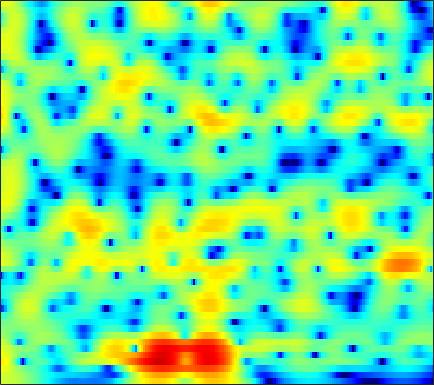

The table this chart was drawn from, first rows:
3.5979, 3.6066, 3.5676, 3.4683, 3.355, 3.165, 2.9111, 2.6869, 2.3495, 1.957, 1.51, 1.1435, 0.61108, 0.031683, -0.43032, -1.0852, -1.7811, -2.3264, -3.0986, -3.8824, -4.6876, -5.2993, -6.1257, -6.9521
3.766, 3.757, 3.675, 3.522, 3.366, 3.102, 2.782, 2.509, 2.104, 1.658, 1.174, 0.7886, 0.2474, -0.3187, -0.7595, -1.365, -1.988, -2.463, -3.103, -3.748, -4.388, -4.858, -5.463, -6.024
5.54, 5.325, 4.929, 4.415, 3.958, 3.268, 2.507, 1.908, 1.125, 0.3888, -0.2594, -0.6684, -1.122, -1.489, -1.741, -2.087, -2.501, -2.879, -3.487, -4.255, -5.224, -6.097, -7.477, -9.135
7.202, 6.806, 6.055, 5.022, 4.025, 2.338, 0.09926, -2.097, -6.202, -13.21, -19.54, -12.13, -7.187, -4.564, -3.328, -2.317, -1.824, -1.7, -1.82, -2.21, -2.829, -3.422, -4.354, -5.378
5.587, 5.384, 4.93, 4.286, 3.675, 2.725, 1.668, 0.8605, -0.1355, -0.9062, -1.367, -1.504, -1.505, -1.466, -1.468, -1.591, -1.915, -2.299, -3.033, -3.988, -5.104, -5.966, -6.958, -7.54
4.479, 4.396, 4.083, 3.59, 3.122, 2.427, 1.698, 1.197, 0.6569, 0.3001, 0.1302, 0.09837, 0.1285, 0.1295, 0.06587, -0.164, -0.6293, -1.159, -2.166, -3.586, -5.554, -7.445, -10.3, -11.84
3.277, 3.053, 2.432, 1.411, 0.3249, -1.661, -4.512, -7.485, -12.53, -11.91, -7.242, -4.698, -2.315, -0.696, 0.1531, 0.9163, 1.339, 1.479, 1.477, 1.32, 1.044, 0.8164, 0.5176, 0.2846
1.295, 1.161, 0.7937, 0.2139, -0.3541, -1.24, -2.194, -2.836, -3.36, -3.308, -2.71, -2.058, -1.131, -0.2759, 0.2686, 0.8516, 1.266, 1.47, 1.61, 1.641, 1.57, 1.47, 1.266, 0.9962
0.07734, 0.1138, 0.1172, 0.08278, 0.03688, -0.0276, -0.07985, -0.09198, -0.05712, 0.04644, 0.2098, 0.3648, 0.5857, 0.7987, 0.9306, 1.064, 1.134, 1.143, 1.085, 0.9488, 0.7401, 0.5433, 0.2357, -0.126
-1.116, -0.9709, -0.7324, -0.4563, -0.2266, 0.09403, 0.4177, 0.6545, 0.9463, 1.204, 1.417, 1.545, 1.657, 1.701, 1.681, 1.582, 1.395, 1.202, 0.8799, 0.4951, 0.05444, -0.2993, -0.7896, -1.273
-3.973, -3.717, -3.086, -2.207, -1.478, -0.5084, 0.3973, 1.006, 1.702, 2.264, 2.672, 2.88, 3.021, 3.01, 2.897, 2.605, 2.14, 1.684, 0.9406, 0.05285, -0.9389, -1.72, -2.723, -3.56
-16.04, -15.36, -10.42, -6.405, -4.122, -1.752, 0.06721, 1.159, 2.318, 3.193, 3.819, 4.131, 4.35, 4.341, 4.183, 3.76, 3.067, 2.346, 1.076, -0.6039, -2.809, -4.931, -8.594, -13.06
-9.605, -9.07, -7.407, -5.274, -3.706, -1.839, -0.2516, 0.7519, 1.869, 2.744, 3.405, 3.764, 4.063, 4.144, 4.058, 3.741, 3.19, 2.588, 1.521, 0.109, -1.659, -3.196, -5.44, -7.367
-5.681, -5.148, -4.369, -3.496, -2.812, -1.894, -1.008, -0.3803, 0.4042, 1.1, 1.699, 2.084, 2.499, 2.791, 2.918, 2.942, 2.805, 2.596, 2.182, 1.607, 0.9119, 0.3399, -0.4508, -1.217
-5.257, -5.044, -4.691, -4.298, -4.001, -3.615, -3.224, -2.913, -2.46, -1.894, -1.231, -0.6921, 0.03342, 0.7281, 1.202, 1.723, 2.091, 2.275, 2.398, 2.397, 2.27, 2.112, 1.843, 1.507
-7.763, -7.574, -7.093, -6.696, -6.578, -6.731, -7.262, -7.822, -8.422, -8.247, -6.958, -5.578, -3.692, -2.028, -0.9762, 0.1978, 1.124, 1.66, 2.193, 2.552, 2.769, 2.844, 2.862, 2.799
-17.8, -11.8, -8.239, -6.71, -6.348, -6.795, -8.319, -10.37, -14.97, -18.54, -12.56, -8.945, -5.624, -3.264, -1.92, -0.5018, 0.6266, 1.322, 2.015, 2.483, 2.756, 2.844, 2.825, 2.741
-0.001789, -0.1195, -0.0825, -0.09742, -0.2474, -0.7214, -1.434, -2.085, -2.888, -3.498, -3.711, -3.639, -3.343, -2.833, -2.236, -1.219, -0.1206, 0.6296, 1.499, 2.021, 2.134, 1.953, 1.294, 0.2352
5.126, 4.716, 4.19, 3.644, 3.18, 2.489, 1.665, 0.9382, -0.1688, -1.512, -3.251, -4.95, -8.096, -12.53, -13.83, -9.363, -5.319, -3.247, -1.395, -0.3192, 0.0471, -0.1453, -1.068, -2.964
4.57, 4.213, 3.71, 3.157, 2.699, 2.024, 1.25, 0.5895, -0.4252, -1.63, -3.072, -4.312, -6.05, -7.498, -7.737, -6.706, -5.022, -3.799, -2.459, -1.548, -1.017, -0.8579, -0.8954, -1.157
2.878, 2.617, 2.219, 1.796, 1.47, 1.008, 0.5251, 0.1529, -0.3802, -0.929, -1.469, -1.847, -2.241, -2.452, -2.473, -2.259, -1.873, -1.506, -0.9907, -0.5492, -0.2134, -0.03995, 0.08976, 0.1167
1.167, 0.8427, 0.3831, -0.03111, -0.271, -0.4846, -0.5967, -0.6417, -0.6914, -0.7427, -0.7894, -0.8252, -0.8439, -0.7717, -0.668, -0.4588, -0.1311, 0.1391, 0.5145, 0.9059, 1.231, 1.416, 1.544, 1.543
-0.9023, -1.942, -3.424, -4.563, -4.821, -4.324, -3.423, -2.773, -2.091, -1.68, -1.5, -1.448, -1.448, -1.409, -1.272, -0.9528, -0.4289, 0.06689, 0.7857, 1.515, 2.178, 2.6, 3.005, 3.198
-2.553, -4.739, -9.312, -18.56, -18.74, -10.45, -6.748, -5.221, -4.173, -3.88, -4.176, -4.712, -5.719, -6.865, -7.431, -7.102, -5.668, -4.218, -2.258, -0.5592, 0.8733, 1.765, 2.745, 3.462
-0.4073, -1.298, -2.526, -3.515, -3.939, -4.059, -4.005, -4.02, -4.368, -5.145, -6.442, -7.882, -10.55, -14.94, -20.39, -21.32, -13.47, -9.861, -6.398, -3.79, -1.754, -0.5038, 0.8954, 2.056
2.18, 1.889, 1.407, 0.8643, 0.4222, -0.2417, -1.028, -1.732, -2.851, -4.26, -5.955, -7.404, -9.367, -11.03, -11.88, -11.83, -10.72, -9.347, -7.274, -5.325, -3.536, -2.333, -0.9422, 0.2615
4.096, 4.125, 3.992, 3.662, 3.281, 2.582, 1.652, 0.7662, -0.6796, -2.5, -4.775, -6.863, -10.39, -15.04, -18.91, -17.99, -13.48, -11.01, -8.455, -6.509, -5.002, -4.082, -3.026, -2.137
4.674, 4.985, 5.171, 5.094, 4.865, 4.338, 3.539, 2.745, 1.413, -0.2425, -2.262, -4.016, -6.711, -9.413, -11.04, -11.43, -10.41, -9.375, -8.304, -7.5, -7.033, -6.868, -6.887, -7.035
3.933, 4.47, 4.931, 5.108, 5.059, 4.766, 4.209, 3.636, 2.66, 1.468, 0.07745, -1.038, -2.592, -4.071, -5.106, -6.305, -7.29, -7.938, -8.745, -9.529, -10.32, -10.96, -12.17, -14.09
3.164, 3.838, 4.466, 4.807, 4.885, 4.756, 4.386, 3.967, 3.213, 2.264, 1.137, 0.1869, -1.196, -2.713, -3.929, -5.709, -7.662, -9.358, -11.73, -14.25, -16, -16.28, -15.75, -15.14
2.933, 3.601, 4.241, 4.611, 4.724, 4.665, 4.377, 4.009, 3.341, 2.47, 1.417, 0.5006, -0.8611, -2.421, -3.698, -5.624, -7.893, -9.966, -13.48, -18.55, -24.48, -21.78, -16.79, -13.65
3.079, 3.591, 4.094, 4.39, 4.473, 4.404, 4.119, 3.756, 3.091, 2.21, 1.125, 0.1897, -1.19, -2.688, -3.837, -5.361, -6.828, -7.822, -8.99, -9.841, -10.18, -9.989, -9.289, -8.316
3.102, 3.441, 3.807, 4.047, 4.125, 4.073, 3.811, 3.471, 2.789, 1.836, 0.5966, -0.5312, -2.296, -4.276, -5.806, -7.524, -8.354, -8.291, -7.709, -6.881, -6.032, -5.437, -4.661, -3.971
1.703, 2.02, 2.49, 2.932, 3.192, 3.371, 3.327, 3.127, 2.594, 1.732, 0.4763, -0.7644, -2.985, -6.111, -9.596, -18.36, -22.05, -13.3, -8.3, -5.461, -3.547, -2.491, -1.414, -0.6421
-4.088, -3.133, -1.597, -0.2251, 0.5842, 1.347, 1.762, 1.847, 1.704, 1.264, 0.5272, -0.2049, -1.412, -2.793, -3.849, -4.901, -5.067, -4.532, -3.369, -2.056, -0.8858, -0.1221, 0.6868, 1.291
-15.42, -9.819, -5.726, -3.273, -2.047, -0.9426, -0.2932, -0.03075, 0.09067, 0.01068, -0.1968, -0.4178, -0.7262, -1.018, -1.167, -1.227, -1.107, -0.8771, -0.4377, 0.1025, 0.6525, 1.032, 1.477, 1.82
-4.638, -4.127, -3.24, -2.43, -1.96, -1.561, -1.401, -1.384, -1.477, -1.602, -1.676, -1.667, -1.546, -1.314, -1.064, -0.6797, -0.2522, 0.06649, 0.5103, 0.901, 1.253, 1.468, 1.702, 1.864
0.5689, 0.4252, 0.1879, -0.1521, -0.4975, -1.11, -1.886, -2.571, -3.528, -4.375, -4.85, -4.763, -4.107, -3.034, -2.184, -1.107, -0.1782, 0.3938, 0.9735, 1.372, 1.606, 1.702, 1.722, 1.67
4.54, 4.013, 3.111, 1.982, 0.9703, -0.5816, -2.41, -4.05, -6.746, -10.64, -16.59, -16.62, -10.04, -5.721, -3.464, -1.315, 0.1507, 0.9127, 1.522, 1.794, 1.737, 1.526, 1.064, 0.4869
7.171, 6.285, 4.786, 2.896, 1.229, -1.28, -3.851, -5.602, -7.393, -8.58, -9.017, -8.294, -6.1, -3.55, -1.87, -0.1729, 0.9822, 1.494, 1.759, 1.567, 0.9075, 0.06953, -1.475, -3.504
8.098, 7.04, 5.219, 2.822, 0.5014, -3.747, -10.58, -22.52, -14.39, -8.242, -5.213, -3.654, -1.977, -0.5965, 0.207, 1.004, 1.444, 1.496, 1.247, 0.5245, -0.6423, -1.885, -4.075, -7.21
7.374, 6.518, 5.103, 3.367, 1.865, -0.308, -2.333, -3.379, -3.698, -3.017, -2.047, -1.323, -0.4903, 0.09825, 0.3902, 0.5652, 0.411, 0.1138, -0.5984, -1.637, -2.98, -4.128, -5.787, -7.513
6.261, 5.721, 4.851, 3.849, 3.056, 2.022, 1.107, 0.5722, 0.09674, -0.1171, -0.1285, -0.05906, 0.01562, 0.01978, -0.05985, -0.3568, -0.904, -1.499, -2.611, -4.049, -5.888, -7.449, -9.643, -11.41
5.695, 5.315, 4.679, 3.938, 3.339, 2.54, 1.778, 1.291, 0.7757, 0.4317, 0.2702, 0.2115, 0.1729, 0.1137, -0.01959, -0.3762, -0.9673, -1.641, -2.858, -4.589, -7.006, -9.459, -14.39, -25.27
5.42, 5.027, 4.36, 3.538, 2.828, 1.776, 0.6724, -0.1199, -0.9407, -1.295, -1.165, -0.8437, -0.2886, 0.1844, 0.4101, 0.5058, 0.3107, -0.05088, -0.8178, -1.929, -3.343, -4.596, -6.334, -7.613
4.19, 3.753, 3.057, 2.154, 1.275, -0.3242, -2.552, -4.864, -8.764, -10.38, -6.978, -4.368, -1.879, -0.2362, 0.6041, 1.314, 1.622, 1.662, 1.471, 1.08, 0.5484, 0.08878, -0.4982, -0.9926
0.3248, 0.05386, -0.07391, -0.2196, -0.529, -1.374, -2.85, -4.388, -6.657, -7.307, -5.388, -3.532, -1.469, 0.02064, 0.8055, 1.503, 1.917, 2.075, 2.135, 2.054, 1.863, 1.691, 1.426, 1.115
-10.97, -9.009, -4.845, -2.244, -1.092, -0.2453, 0.01283, 0.0114, -0.07591, -0.04668, 0.1769, 0.4359, 0.8143, 1.125, 1.296, 1.424, 1.476, 1.463, 1.435, 1.386, 1.327, 1.274, 1.156, 0.9862
-4.009, -3.496, -1.629, 0.1919, 1.221, 2.16, 2.662, 2.83, 2.845, 2.666, 2.355, 2.033, 1.5, 0.85, 0.3236, -0.3671, -0.9788, -1.327, -1.554, -1.546, -1.357, -1.185, -0.9811, -0.8347
2.761, 2.853, 3.146, 3.506, 3.748, 3.932, 3.949, 3.817, 3.433, 2.797, 1.899, 1.045, -0.3815, -2.169, -3.753, -6.157, -8.594, -9.836, -9.999, -8.968, -7.731, -6.905, -5.926, -5.118
4.593, 4.644, 4.684, 4.671, 4.606, 4.409, 4.049, 3.647, 2.908, 1.912, 0.6067, -0.6083, -2.622, -5.189, -7.606, -11.87, -18.42, -25.49, -21.9, -17.16, -15.05, -14.02, -12.85, -11.47
4.947, 4.984, 4.971, 4.876, 4.73, 4.426, 3.937, 3.442, 2.591, 1.491, 0.1189, -1.12, -3.028, -5.236, -7.096, -9.74, -12.3, -13.92, -15.56, -17.04, -18.9, -21.25, -26.45, -23.03
4.418, 4.509, 4.605, 4.626, 4.564, 4.344, 3.944, 3.508, 2.723, 1.691, 0.396, -0.7331, -2.443, -4.37, -5.932, -8.105, -10.25, -11.72, -13.51, -15.13, -16.49, -17.38, -17.82, -16.27
2.548, 2.914, 3.461, 3.928, 4.167, 4.273, 4.138, 3.856, 3.232, 2.33, 1.148, 0.08125, -1.605, -3.589, -5.272, -7.785, -10.55, -12.69, -15.06, -15.79, -14.98, -13.82, -12.05, -10.12
-2.731, -0.8812, 1.222, 2.733, 3.502, 4.117, 4.297, 4.184, 3.737, 2.969, 1.907, 0.905, -0.7012, -2.648, -4.368, -7.117, -10.69, -14.37, -22.2, -22.92, -15.64, -12.36, -9.259, -6.833
-5.378, -2.396, 0.3911, 2.19, 3.056, 3.731, 3.932, 3.829, 3.398, 2.665, 1.662, 0.7629, -0.6197, -2.194, -3.465, -5.246, -7.051, -8.312, -9.479, -9.623, -8.826, -7.841, -6.315, -4.71
1.267, 1.859, 2.66, 3.292, 3.587, 3.687, 3.486, 3.139, 2.429, 1.494, 0.3715, -0.5523, -1.846, -3.154, -4.13, -5.368, -6.455, -7.117, -7.667, -7.748, -7.328, -6.744, -5.676, -4.488
4.557, 4.705, 4.804, 4.735, 4.549, 4.075, 3.324, 2.564, 1.301, -0.2144, -1.875, -3.142, -4.679, -5.965, -6.817, -7.917, -9.073, -9.946, -11.02, -11.46, -10.65, -9.43, -7.598, -5.913
